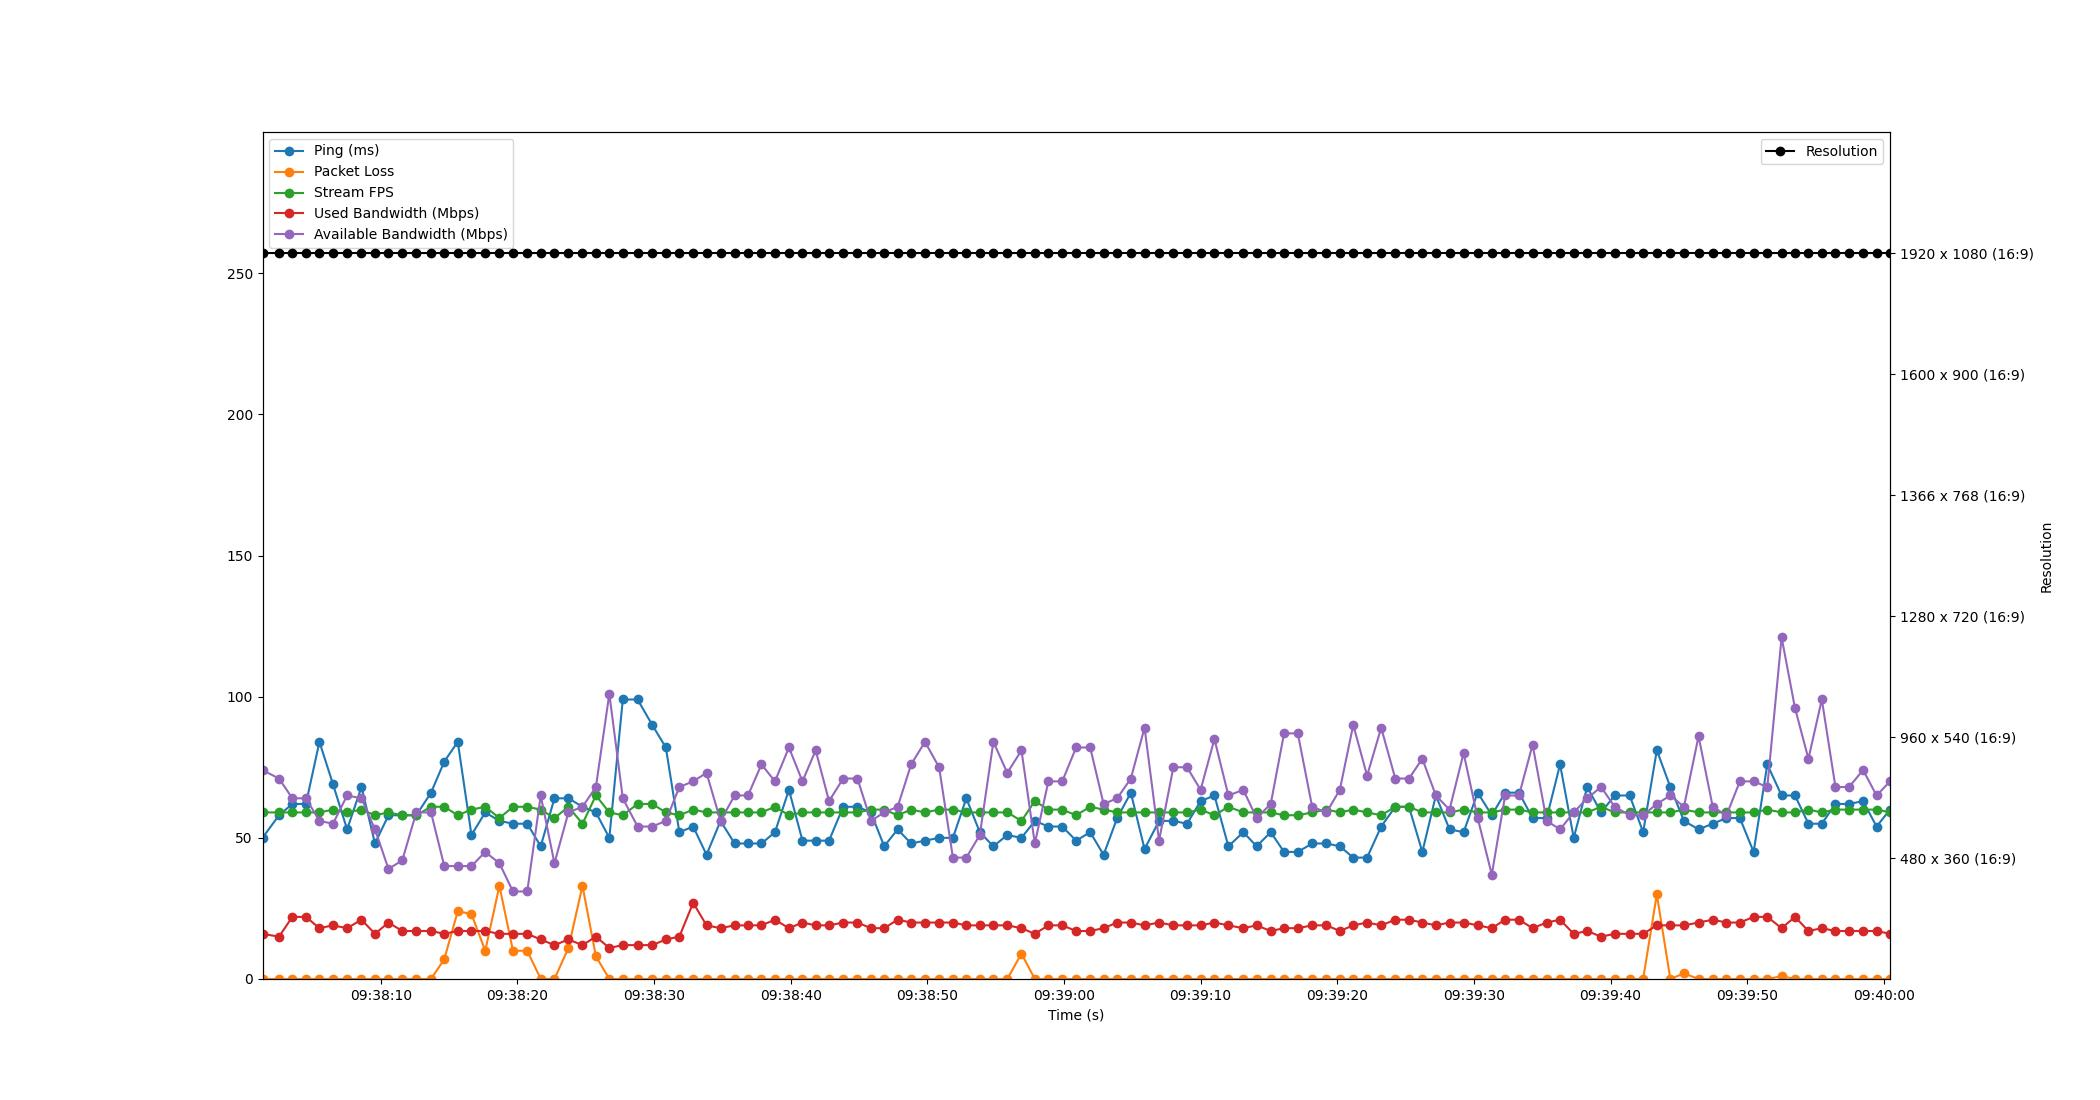

Source data for this figure (header and first rows):
Time, Timestamp, Ping, Packet Loss, Stream FPS, Used Bandwidth, Resolution, Available Bandwidth
1.6689300537109375e-06, 2023-07-10 09:38:01.347711, 50, 0, 59, 16, 1920 x 1080 (16:9), 74
1.209, 2023-07-10 09:38:02.556452, 58, 0, 59, 15, 1920 x 1080 (16:9), 71
2.184, 2023-07-10 09:38:03.531960, 62, 0, 59, 22, 1920 x 1080 (16:9), 64
3.177, 2023-07-10 09:38:04.524978, 62, 0, 59, 22, 1920 x 1080 (16:9), 64
4.166, 2023-07-10 09:38:05.513413, 84, 0, 59, 18, 1920 x 1080 (16:9), 56
5.158, 2023-07-10 09:38:06.505234, 69, 0, 60, 19, 1920 x 1080 (16:9), 55
6.191, 2023-07-10 09:38:07.538538, 53, 0, 59, 18, 1920 x 1080 (16:9), 65
7.244, 2023-07-10 09:38:08.591554, 68, 0, 60, 21, 1920 x 1080 (16:9), 64
8.232, 2023-07-10 09:38:09.579702, 48, 0, 58, 16, 1920 x 1080 (16:9), 53
9.218, 2023-07-10 09:38:10.565676, 58, 0, 59, 20, 1920 x 1080 (16:9), 39
10.23, 2023-07-10 09:38:11.574697, 58, 0, 58, 17, 1920 x 1080 (16:9), 42
11.25, 2023-07-10 09:38:12.602486, 58, 0, 58, 17, 1920 x 1080 (16:9), 59
12.33, 2023-07-10 09:38:13.679605, 66, 0, 61, 17, 1920 x 1080 (16:9), 59
13.3, 2023-07-10 09:38:14.649777, 77, 7, 61, 16, 1920 x 1080 (16:9), 40
14.29, 2023-07-10 09:38:15.636506, 84, 24, 58, 17, 1920 x 1080 (16:9), 40
15.29, 2023-07-10 09:38:16.639984, 51, 23, 60, 17, 1920 x 1080 (16:9), 40
16.3, 2023-07-10 09:38:17.648488, 59, 10, 61, 17, 1920 x 1080 (16:9), 45
17.34, 2023-07-10 09:38:18.684752, 56, 33, 57, 16, 1920 x 1080 (16:9), 41
18.33, 2023-07-10 09:38:19.677802, 55, 10, 61, 16, 1920 x 1080 (16:9), 31
19.37, 2023-07-10 09:38:20.722545, 55, 10, 61, 16, 1920 x 1080 (16:9), 31
20.36, 2023-07-10 09:38:21.707647, 47, 0, 60, 14, 1920 x 1080 (16:9), 65
21.36, 2023-07-10 09:38:22.711786, 64, 0, 57, 12, 1920 x 1080 (16:9), 41
22.39, 2023-07-10 09:38:23.736158, 64, 11, 61, 14, 1920 x 1080 (16:9), 59
23.42, 2023-07-10 09:38:24.765057, 61, 33, 55, 12, 1920 x 1080 (16:9), 61
24.4, 2023-07-10 09:38:25.746566, 59, 8, 65, 15, 1920 x 1080 (16:9), 68
25.38, 2023-07-10 09:38:26.727996, 50, 0, 59, 11, 1920 x 1080 (16:9), 101
26.37, 2023-07-10 09:38:27.714493, 99, 0, 58, 12, 1920 x 1080 (16:9), 64
27.45, 2023-07-10 09:38:28.797133, 99, 0, 62, 12, 1920 x 1080 (16:9), 54
28.52, 2023-07-10 09:38:29.866567, 90, 0, 62, 12, 1920 x 1080 (16:9), 54
29.52, 2023-07-10 09:38:30.864311, 82, 0, 59, 14, 1920 x 1080 (16:9), 56
30.51, 2023-07-10 09:38:31.852872, 52, 0, 58, 15, 1920 x 1080 (16:9), 68
31.52, 2023-07-10 09:38:32.864858, 54, 0, 60, 27, 1920 x 1080 (16:9), 70
32.49, 2023-07-10 09:38:33.841694, 44, 0, 59, 19, 1920 x 1080 (16:9), 73
33.52, 2023-07-10 09:38:34.867957, 56, 0, 59, 18, 1920 x 1080 (16:9), 56
34.55, 2023-07-10 09:38:35.896168, 48, 0, 59, 19, 1920 x 1080 (16:9), 65
35.53, 2023-07-10 09:38:36.874527, 48, 0, 59, 19, 1920 x 1080 (16:9), 65
36.51, 2023-07-10 09:38:37.862481, 48, 0, 59, 19, 1920 x 1080 (16:9), 76
37.5, 2023-07-10 09:38:38.850277, 52, 0, 61, 21, 1920 x 1080 (16:9), 70
38.53, 2023-07-10 09:38:39.872813, 67, 0, 58, 18, 1920 x 1080 (16:9), 82
39.51, 2023-07-10 09:38:40.861999, 49, 0, 59, 20, 1920 x 1080 (16:9), 70
40.48, 2023-07-10 09:38:41.827872, 49, 0, 59, 19, 1920 x 1080 (16:9), 81
41.46, 2023-07-10 09:38:42.807790, 49, 0, 59, 19, 1920 x 1080 (16:9), 63
42.49, 2023-07-10 09:38:43.842122, 61, 0, 59, 20, 1920 x 1080 (16:9), 71
43.54, 2023-07-10 09:38:44.885359, 61, 0, 59, 20, 1920 x 1080 (16:9), 71
44.52, 2023-07-10 09:38:45.869243, 59, 0, 60, 18, 1920 x 1080 (16:9), 56
45.49, 2023-07-10 09:38:46.842556, 47, 0, 60, 18, 1920 x 1080 (16:9), 59
46.48, 2023-07-10 09:38:47.829038, 53, 0, 58, 21, 1920 x 1080 (16:9), 61
47.47, 2023-07-10 09:38:48.814486, 48, 0, 60, 20, 1920 x 1080 (16:9), 76
48.48, 2023-07-10 09:38:49.826339, 49, 0, 59, 20, 1920 x 1080 (16:9), 84
49.51, 2023-07-10 09:38:50.861306, 50, 0, 60, 20, 1920 x 1080 (16:9), 75
50.52, 2023-07-10 09:38:51.872272, 50, 0, 60, 20, 1920 x 1080 (16:9), 43
51.51, 2023-07-10 09:38:52.853082, 64, 0, 59, 19, 1920 x 1080 (16:9), 43
52.49, 2023-07-10 09:38:53.840796, 52, 0, 59, 19, 1920 x 1080 (16:9), 51
53.49, 2023-07-10 09:38:54.832887, 47, 0, 59, 19, 1920 x 1080 (16:9), 84
54.5, 2023-07-10 09:38:55.851313, 51, 0, 59, 19, 1920 x 1080 (16:9), 73
55.54, 2023-07-10 09:38:56.889090, 50, 9, 56, 18, 1920 x 1080 (16:9), 81
56.52, 2023-07-10 09:38:57.865695, 56, 0, 63, 16, 1920 x 1080 (16:9), 48
57.51, 2023-07-10 09:38:58.858508, 54, 0, 60, 19, 1920 x 1080 (16:9), 70
58.52, 2023-07-10 09:38:59.872329, 54, 0, 60, 19, 1920 x 1080 (16:9), 70
59.54, 2023-07-10 09:39:00.889044, 49, 0, 58, 17, 1920 x 1080 (16:9), 82
... 59 more rows
